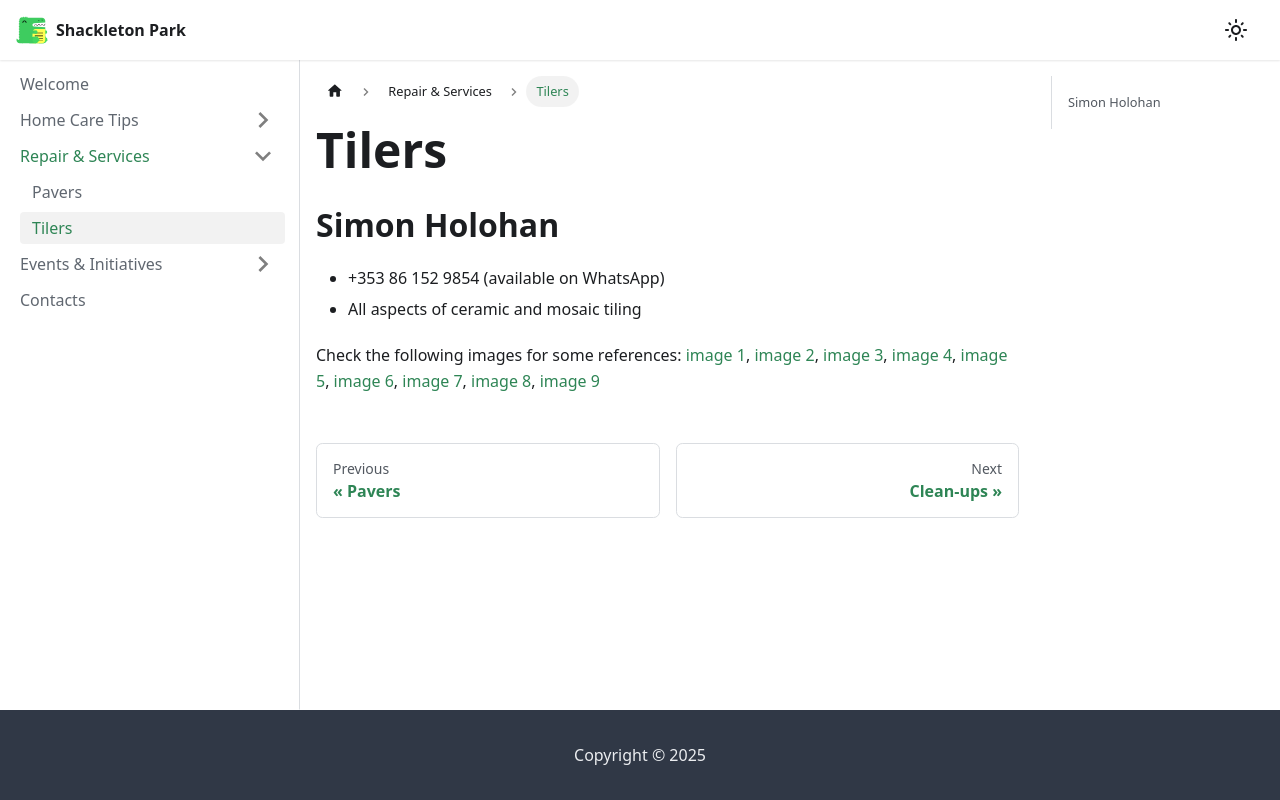

repository: shackleton-park/kb · page: docs/repair-services/tilers.html · generator: docusaurus

# Tilers

## Simon Holohan

- +353 86 152 9854 (available on WhatsApp)
- All aspects of ceramic and mosaic tiling

Check the following images for some references: [image 1](/img/simon-1.jpeg), [image 2](/img/simon-2.jpeg), [image 3](/img/simon-3.jpeg), [image 4](/img/simon-4.jpeg), [image 5](/img/simon-5.jpeg), [image 6](/img/simon-6.jpeg), [image 7](/img/simon-7.jpeg), [image 8](/img/simon-8.jpeg), [image 9](/img/simon-9.jpeg)
